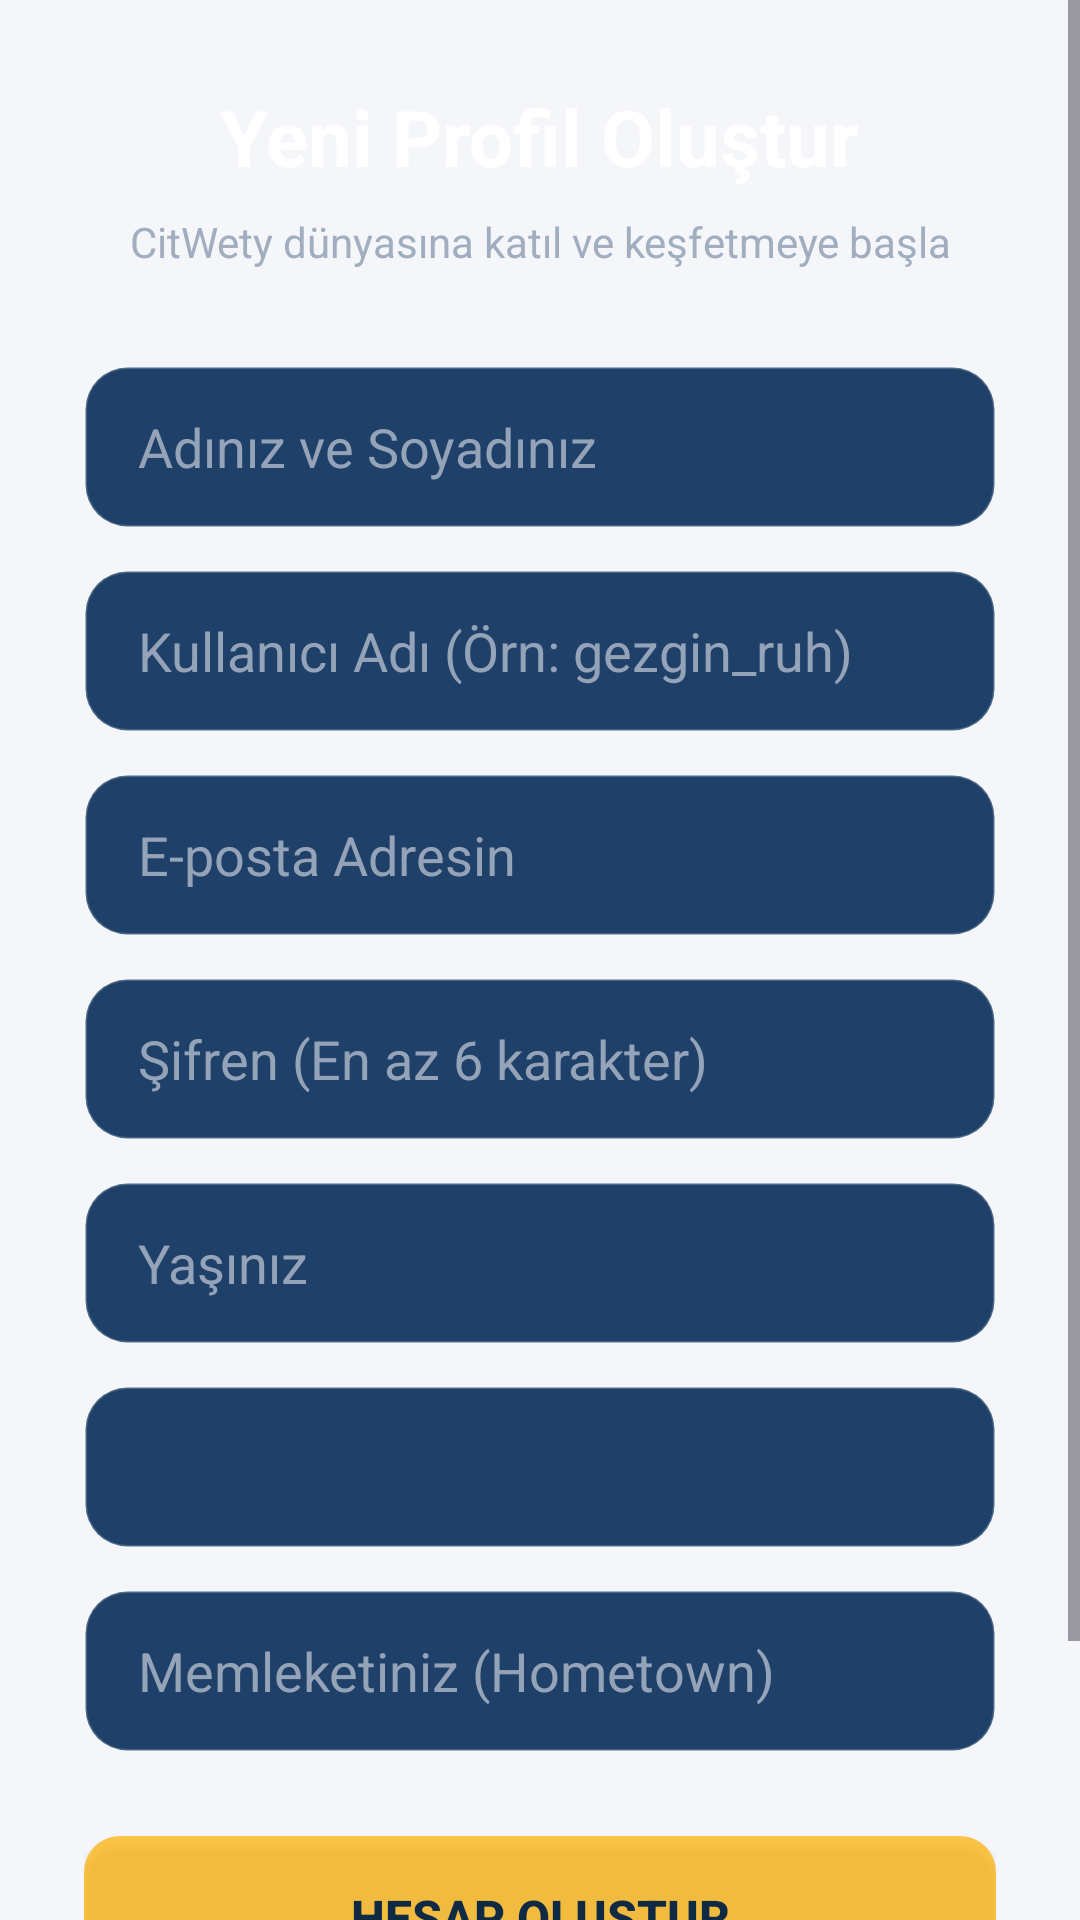

Android layout source for this screen:
<!-- AndroidManifest.xml: application theme Theme.CitWeety -->
<!-- res/layout/activity_register.xml -->
<?xml version="1.0" encoding="utf-8"?>
<ScrollView xmlns:android="http://schemas.android.com/apk/res/android"
    android:layout_width="match_parent"
    android:layout_height="match_parent"
    android:fillViewport="true"
    android:background="@drawable/bg_login_gradient">

    <LinearLayout
        android:layout_width="match_parent"
        android:layout_height="wrap_content"
        android:orientation="vertical"
        android:gravity="center"
        android:padding="28dp">

        <TextView
            android:layout_width="wrap_content"
            android:layout_height="wrap_content"
            android:text="Yeni Profil Oluştur"
            android:textColor="#FFFFFF"
            android:textSize="26sp"
            android:textStyle="bold"
            android:layout_marginBottom="8dp"/>

        <TextView
            android:layout_width="wrap_content"
            android:layout_height="wrap_content"
            android:text="CitWety dünyasına katıl ve keşfetmeye başla"
            android:textColor="#A0AEC0"
            android:textSize="14sp"
            android:layout_marginBottom="32dp"
            android:gravity="center"/>

        <EditText
            android:id="@+id/etRegisterFullName"
            android:layout_width="match_parent"
            android:layout_height="54dp"
            android:background="@drawable/bg_input_field"
            android:hint="Adınız ve Soyadınız"
            android:textColorHint="#94A3B8"
            android:textColor="#FFFFFF"
            android:paddingStart="18dp"
            android:paddingEnd="18dp"
            android:inputType="textPersonName"
            android:layout_marginBottom="14dp"/>

        <EditText
            android:id="@+id/etRegisterUsername"
            android:layout_width="match_parent"
            android:layout_height="54dp"
            android:background="@drawable/bg_input_field"
            android:hint="Kullanıcı Adı (Örn: gezgin_ruh)"
            android:textColorHint="#94A3B8"
            android:textColor="#FFFFFF"
            android:paddingStart="18dp"
            android:paddingEnd="18dp"
            android:inputType="text"
            android:layout_marginBottom="14dp"/>

        <EditText
            android:id="@+id/etRegisterEmail"
            android:layout_width="match_parent"
            android:layout_height="54dp"
            android:background="@drawable/bg_input_field"
            android:hint="E-posta Adresin"
            android:textColorHint="#94A3B8"
            android:textColor="#FFFFFF"
            android:paddingStart="18dp"
            android:paddingEnd="18dp"
            android:inputType="textEmailAddress"
            android:layout_marginBottom="14dp"/>

        <EditText
            android:id="@+id/etRegisterPassword"
            android:layout_width="match_parent"
            android:layout_height="54dp"
            android:background="@drawable/bg_input_field"
            android:hint="Şifren (En az 6 karakter)"
            android:textColorHint="#94A3B8"
            android:textColor="#FFFFFF"
            android:paddingStart="18dp"
            android:paddingEnd="18dp"
            android:inputType="textPassword"
            android:layout_marginBottom="14dp"/>

        <EditText
            android:id="@+id/etRegisterAge"
            android:layout_width="match_parent"
            android:layout_height="54dp"
            android:background="@drawable/bg_input_field"
            android:hint="Yaşınız"
            android:textColorHint="#94A3B8"
            android:textColor="#FFFFFF"
            android:paddingStart="18dp"
            android:paddingEnd="18dp"
            android:inputType="number"
            android:layout_marginBottom="14dp"/>

        <Spinner
            android:id="@+id/spinnerGender"
            android:layout_width="match_parent"
            android:layout_height="54dp"
            android:background="@drawable/bg_input_field"
            android:paddingStart="14dp"
            android:paddingEnd="14dp"
            android:layout_marginBottom="14dp" />

        <EditText
            android:id="@+id/etRegisterHometown"
            android:layout_width="match_parent"
            android:layout_height="54dp"
            android:background="@drawable/bg_input_field"
            android:hint="Memleketiniz (Hometown)"
            android:textColorHint="#94A3B8"
            android:textColor="#FFFFFF"
            android:paddingStart="18dp"
            android:paddingEnd="18dp"
            android:inputType="textPersonName"
            android:layout_marginBottom="28dp"/>

        <androidx.appcompat.widget.AppCompatButton
            android:id="@+id/btnRegisterSubmit"
            android:layout_width="match_parent"
            android:layout_height="54dp"
            android:background="@drawable/bg_rating_chip"
            android:backgroundTint="@color/accent"
            android:text="Hesap Oluştur"
            android:textColor="#102A43"
            android:textSize="16sp"
            android:textStyle="bold"
            android:layout_marginBottom="20dp"/>

        <TextView
            android:id="@+id/tvGoToLogin"
            android:layout_width="wrap_content"
            android:layout_height="wrap_content"
            android:text="Zaten bir hesabın var mı? Giriş Yap"
            android:textColor="#FFFFFF"
            android:textSize="14sp"
            android:padding="8dp"/>
    </LinearLayout>
</ScrollView>
<!-- resources referenced by this layout -->
<resources>
  <color name="accent">#FFB300</color>
  <!-- drawable bg_input_field (drawable) -->
  <?xml version="1.0" encoding="utf-8"?>
  <shape xmlns:android="http://schemas.android.com/apk/res/android">
      <solid android:color="#1F4068" /> <corners android:radius="14dp" /> <stroke android:width="1dp" android:color="#33FFFFFF" /> </shape>
  <!-- drawable bg_rating_chip (drawable) -->
  <?xml version="1.0" encoding="utf-8"?>
  <shape xmlns:android="http://schemas.android.com/apk/res/android">
      <solid android:color="#B30D3D56" />
      <corners android:radius="12dp" />
  </shape>
  <style name="Theme.CitWeety" parent="Theme.Material3.DayNight.NoActionBar">
          <item name="colorPrimary">@color/primary</item>
          <item name="colorPrimaryDark">@color/primary_dark</item>
          <item name="colorAccent">@color/accent</item>
          <item name="android:windowBackground">@color/bg_main</item>
      </style>
  <color name="primary">#102A43</color>
  <color name="primary_dark">#0B1D33</color>
  <color name="bg_main">#F4F6F9</color>
</resources>
